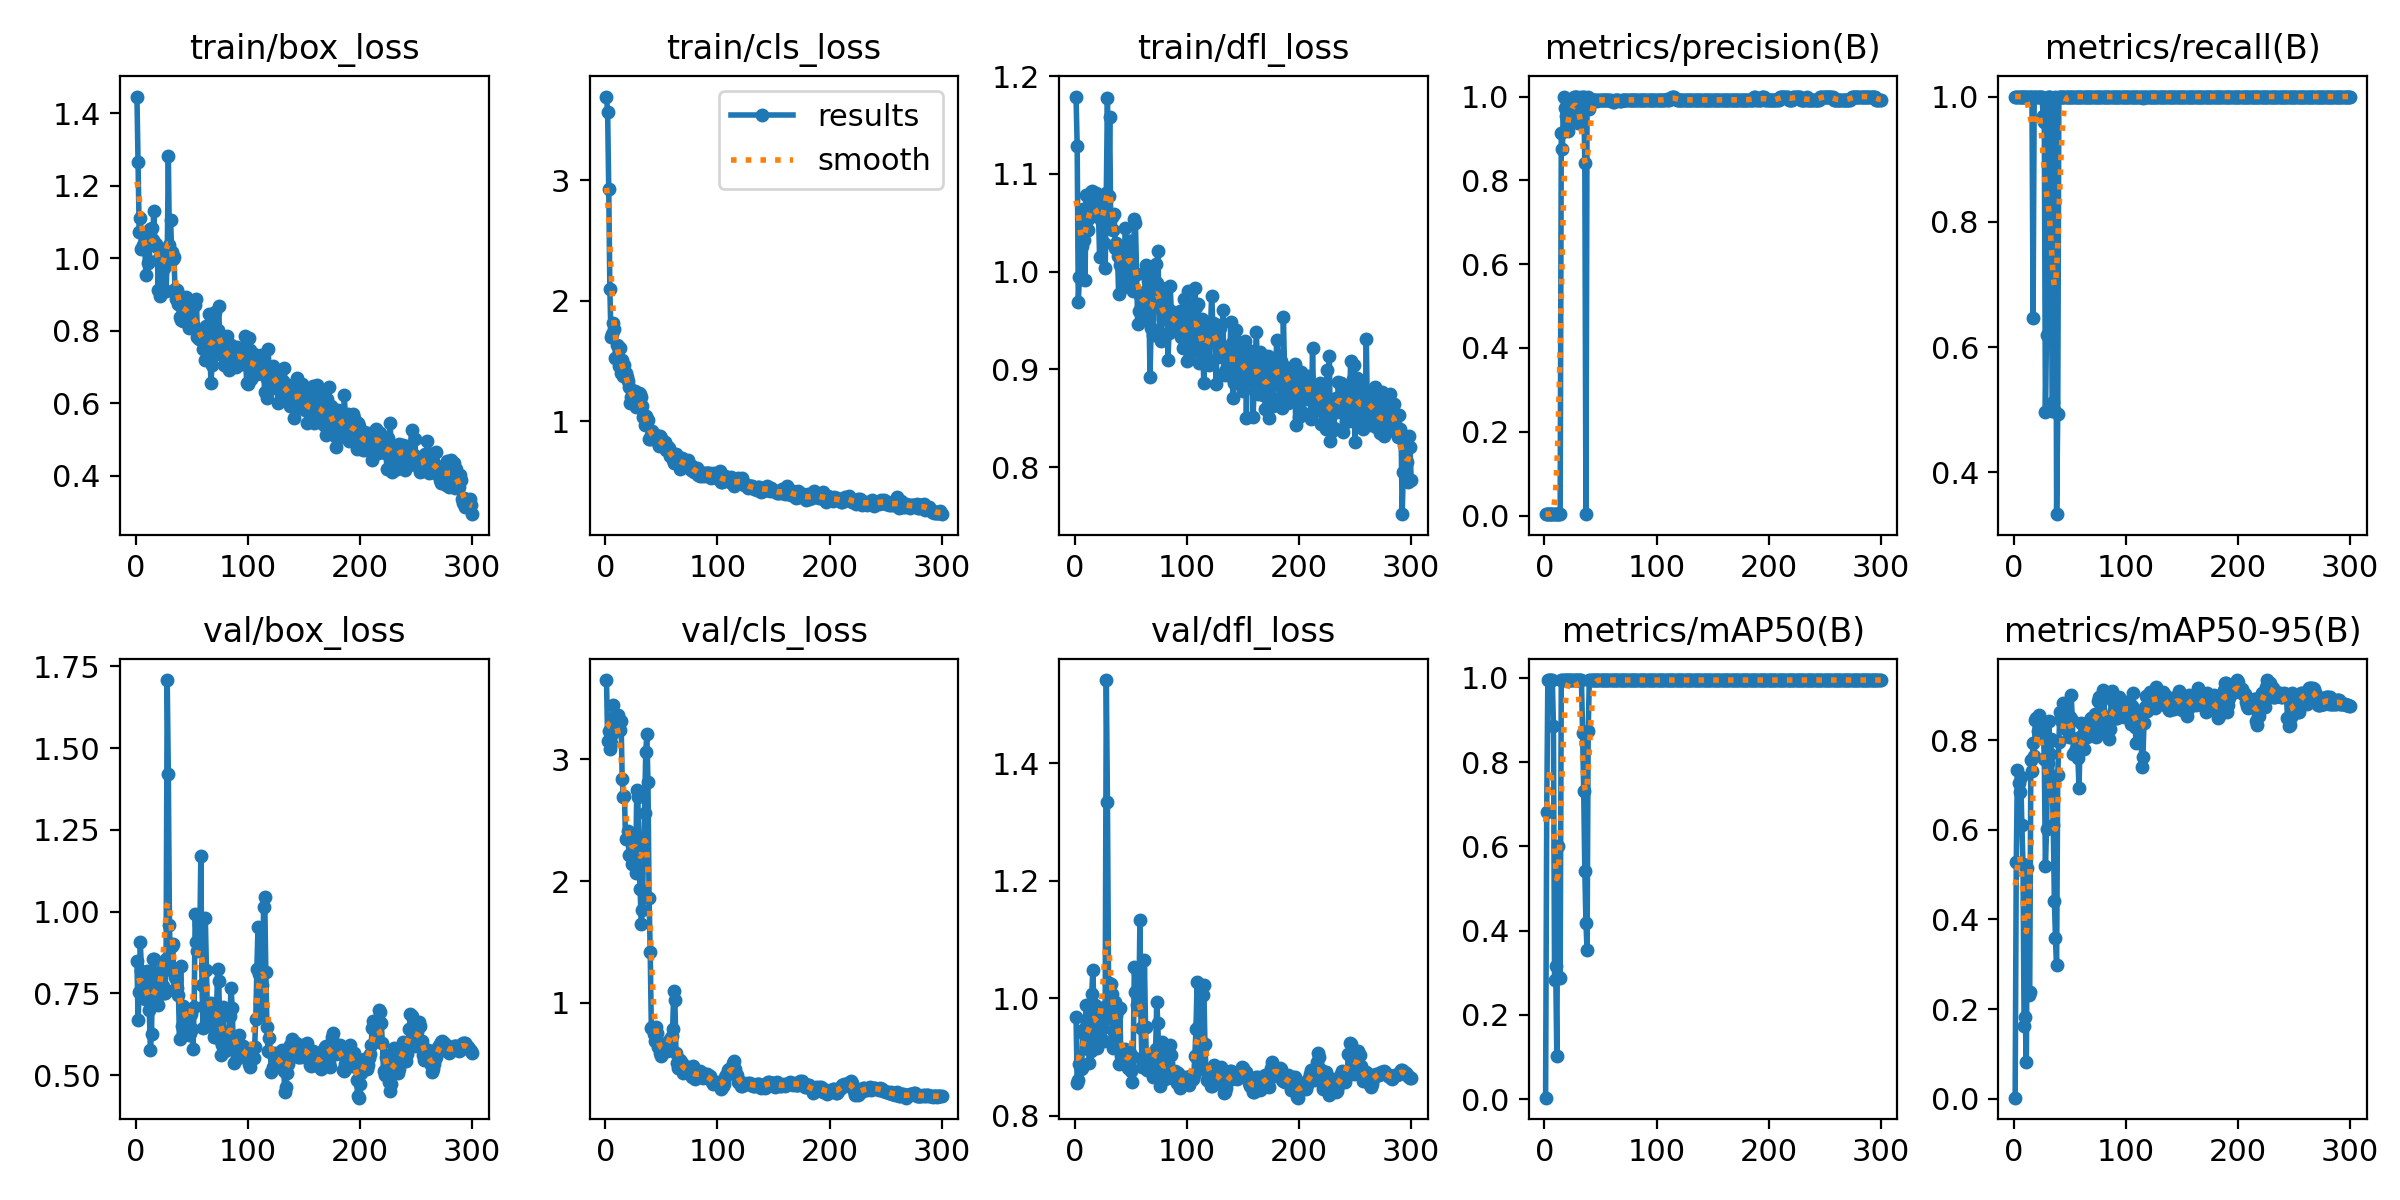

Source data for this figure (header and first rows):
epoch, time, train/box_loss, train/cls_loss, train/dfl_loss, metrics/precision(B), metrics/recall(B), metrics/mAP50(B), metrics/mAP50-95(B), val/box_loss, val/cls_loss, val/dfl_loss, lr/pg0, lr/pg1, lr/pg2
1, 0.7313, 1.447, 3.697, 1.179, 0.00333, 1, 0.00357, 0.00234, 0.8484, 3.65, 0.9686, 6e-05, 6e-05, 6e-05
2, 1.374, 1.267, 3.568, 1.129, 0.00333, 1, 0.6815, 0.5276, 0.6674, 3.151, 0.8555, 0.0001395, 0.0001395, 0.0001395
3, 2.056, 1.073, 2.928, 0.9685, 0.00333, 1, 0.995, 0.7328, 0.7552, 3.236, 0.8612, 0.0002185, 0.0002185, 0.0002185
4, 2.689, 1.11, 2.095, 0.9944, 0.00333, 1, 0.995, 0.7039, 0.9083, 3.087, 0.8881, 0.000297, 0.000297, 0.000297
5, 3.285, 1.025, 1.698, 0.9923, 0.00333, 1, 0.995, 0.6847, 0.8188, 3.13, 0.8804, 0.000375, 0.000375, 0.000375
6, 3.877, 1.036, 1.721, 1.027, 0.00333, 1, 0.995, 0.7178, 0.7877, 3.208, 0.881, 0.0004524, 0.0004524, 0.0004524
7, 4.469, 1.029, 1.815, 1.065, 0.00333, 1, 0.995, 0.6114, 0.7623, 3.441, 0.943, 0.0005293, 0.0005293, 0.0005293
8, 5.066, 1.028, 1.765, 1.033, 0.00333, 1, 0.8855, 0.524, 0.7331, 3.349, 0.947, 0.0006057, 0.0006057, 0.0006057
9, 5.66, 0.9539, 1.523, 0.9917, 0.00333, 1, 0.2821, 0.1616, 0.7673, 3.312, 0.937, 0.0006815, 0.0006815, 0.0006815
10, 6.257, 1.071, 1.636, 1.078, 0.00333, 1, 0.3161, 0.182, 0.8196, 3.262, 0.9883, 0.0007568, 0.0007568, 0.0007568
11, 6.849, 0.9864, 1.621, 1.053, 0.00333, 1, 0.1023, 0.08231, 0.7747, 3.366, 0.9556, 0.0008316, 0.0008316, 0.0008316
12, 7.442, 0.9928, 1.455, 1.042, 0.00333, 1, 0.6018, 0.516, 0.7003, 3.294, 0.9129, 0.0009059, 0.0009059, 0.0009059
13, 8.035, 1.081, 1.605, 1.055, 0.00333, 1, 0.289, 0.2319, 0.5781, 3.242, 0.8895, 0.0009796, 0.0009796, 0.0009796
14, 8.618, 1.084, 1.402, 1.081, 0.00333, 1, 0.2884, 0.2377, 0.6265, 3.314, 0.91, 0.001053, 0.001053, 0.001053
15, 9.213, 1.052, 1.51, 1.083, 0.9136, 1, 0.995, 0.7549, 0.8542, 2.835, 1.008, 0.001125, 0.001125, 0.001125
16, 9.809, 1.129, 1.376, 1.071, 0.874, 1, 0.995, 0.7325, 0.8545, 2.69, 1.047, 0.001198, 0.001198, 0.001198
17, 10.39, 1.039, 1.466, 1.058, 1, 0.6469, 0.995, 0.7936, 0.7631, 2.699, 0.9821, 0.001269, 0.001269, 0.001269
18, 11, 1.041, 1.403, 1.066, 0.972, 1, 0.995, 0.7657, 0.7445, 2.343, 0.9889, 0.00134, 0.00134, 0.00134
19, 11.58, 1.031, 1.366, 1.081, 0.9531, 1, 0.995, 0.8459, 0.7392, 2.345, 0.9313, 0.001411, 0.001411, 0.001411
20, 12.18, 0.9112, 1.331, 1.059, 0.945, 1, 0.995, 0.8492, 0.7131, 2.412, 0.9146, 0.001481, 0.001481, 0.001481
21, 12.79, 1.001, 1.287, 1.06, 0.9168, 1, 0.995, 0.8208, 0.8087, 2.214, 0.9543, 0.00155, 0.00155, 0.00155
22, 13.38, 0.8952, 1.153, 1.015, 0.9544, 1, 0.995, 0.8559, 0.7524, 2.397, 0.9317, 0.001619, 0.001619, 0.001619
23, 13.97, 1.017, 1.2, 1.053, 0.9616, 1, 0.995, 0.8148, 0.8209, 2.204, 0.984, 0.001688, 0.001688, 0.001688
24, 14.56, 0.9877, 1.169, 1.065, 0.9742, 1, 0.995, 0.84, 0.7737, 2.142, 0.9589, 0.001756, 0.001756, 0.001756
25, 15.15, 0.9743, 1.193, 1.073, 0.9639, 1, 0.995, 0.8239, 0.75, 2.241, 0.9498, 0.001823, 0.001823, 0.001823
26, 15.74, 1.012, 1.25, 1.029, 1, 0.9684, 0.995, 0.8335, 0.7511, 2.276, 0.9273, 0.001835, 0.001835, 0.001835
27, 16.32, 0.9106, 1.117, 1.003, 1, 0.9587, 0.995, 0.7576, 0.8562, 2.065, 0.9847, 0.001828, 0.001828, 0.001828
28, 16.91, 1.001, 1.134, 1.081, 1, 0.4969, 0.995, 0.5197, 1.708, 2.748, 1.541, 0.001822, 0.001822, 0.001822
29, 17.5, 1.282, 1.192, 1.178, 1, 0.6186, 0.995, 0.6011, 1.42, 2.689, 1.334, 0.001815, 0.001815, 0.001815
30, 18.09, 1.036, 1.231, 1.077, 0.9373, 1, 0.995, 0.7497, 0.9602, 2.134, 1.026, 0.001809, 0.001809, 0.001809
31, 18.68, 1.107, 1.229, 1.158, 0.9522, 1, 0.995, 0.8432, 0.8202, 1.931, 0.9664, 0.001802, 0.001802, 0.001802
32, 19.27, 1.017, 1.202, 1.043, 0.9785, 1, 0.995, 0.7699, 0.8964, 1.65, 1.025, 0.001795, 0.001795, 0.001795
33, 19.86, 0.9973, 1.123, 1.056, 1, 0.9546, 0.995, 0.8033, 0.8998, 1.759, 1.007, 0.001789, 0.001789, 0.001789
34, 20.45, 1.003, 1.03, 1.043, 1, 0.4977, 0.87, 0.7043, 0.7605, 2.252, 0.9158, 0.001782, 0.001782, 0.001782
35, 21.04, 0.9142, 0.9655, 1.058, 1, 0.5118, 0.7318, 0.6102, 0.8006, 2.559, 0.9431, 0.001776, 0.001776, 0.001776
36, 21.62, 0.8867, 1.045, 1.025, 0.8412, 0.5, 0.5419, 0.4417, 0.7934, 3.058, 0.9934, 0.001769, 0.001769, 0.001769
37, 22.2, 0.9124, 0.9996, 1.029, 0.00333, 1, 0.4178, 0.3585, 0.7673, 3.203, 0.9696, 0.001762, 0.001762, 0.001762
38, 22.78, 0.8734, 1.007, 1.016, 0.985, 0.3333, 0.3549, 0.2983, 0.7446, 2.81, 0.9798, 0.001756, 0.001756, 0.001756
39, 23.37, 0.8389, 0.8534, 0.9767, 1, 0.4937, 0.8743, 0.7224, 0.6114, 1.86, 0.8874, 0.001749, 0.001749, 0.001749
40, 23.95, 0.8301, 0.8541, 1.007, 0.9692, 1, 0.995, 0.7968, 0.8345, 1.419, 0.9832, 0.001743, 0.001743, 0.001743
41, 24.53, 0.894, 0.8816, 1.01, 0.989, 1, 0.995, 0.8627, 0.6505, 0.7931, 0.9012, 0.001736, 0.001736, 0.001736
42, 25.13, 0.8276, 0.9188, 1.025, 0.9914, 1, 0.995, 0.8514, 0.713, 0.8048, 0.9119, 0.001729, 0.001729, 0.001729
43, 25.71, 0.8844, 0.8789, 0.9952, 0.9917, 1, 0.995, 0.8404, 0.7059, 0.7494, 0.9089, 0.001723, 0.001723, 0.001723
44, 26.29, 0.854, 0.8507, 0.9844, 0.992, 1, 0.995, 0.8829, 0.6974, 0.6865, 0.9023, 0.001716, 0.001716, 0.001716
45, 26.89, 0.8922, 0.8842, 1.044, 0.9926, 1, 0.995, 0.8636, 0.6921, 0.8027, 0.9135, 0.00171, 0.00171, 0.00171
46, 27.47, 0.8685, 0.8388, 0.9888, 0.9925, 1, 0.995, 0.8681, 0.651, 0.7524, 0.8884, 0.001703, 0.001703, 0.001703
47, 28.06, 0.8089, 0.8259, 0.9946, 0.9903, 1, 0.995, 0.8229, 0.6219, 0.6389, 0.8807, 0.001696, 0.001696, 0.001696
48, 28.65, 0.8488, 0.7962, 1.031, 0.9923, 1, 0.995, 0.8425, 0.6289, 0.638, 0.8864, 0.00169, 0.00169, 0.00169
49, 29.24, 0.8177, 0.8779, 1.032, 0.9923, 1, 0.995, 0.8071, 0.687, 0.5926, 0.9072, 0.001683, 0.001683, 0.001683
50, 29.83, 0.869, 0.856, 1.008, 0.9922, 1, 0.995, 0.8511, 0.6423, 0.5668, 0.876, 0.001677, 0.001677, 0.001677
51, 30.43, 0.8089, 0.8085, 0.9929, 0.9921, 1, 0.995, 0.901, 0.5789, 0.6226, 0.858, 0.00167, 0.00167, 0.00167
52, 31.03, 0.813, 0.7834, 0.9801, 0.9922, 1, 0.995, 0.8458, 0.7095, 0.6111, 0.9003, 0.001663, 0.001663, 0.001663
53, 31.62, 0.8702, 0.8234, 1.054, 0.9921, 1, 0.995, 0.7686, 0.9921, 0.6315, 1.052, 0.001657, 0.001657, 0.001657
54, 32.2, 0.8866, 0.761, 1.05, 0.992, 1, 0.995, 0.777, 0.9087, 0.6751, 1.011, 0.00165, 0.00165, 0.00165
55, 32.79, 0.7841, 0.7964, 0.9979, 0.9918, 1, 0.995, 0.8022, 0.88, 0.6091, 0.9894, 0.001644, 0.001644, 0.001644
56, 33.39, 0.7777, 0.7746, 0.9463, 0.9906, 1, 0.995, 0.7852, 0.9582, 0.665, 1.014, 0.001637, 0.001637, 0.001637
57, 33.99, 0.7782, 0.7766, 0.9594, 0.9918, 1, 0.995, 0.7602, 0.9037, 0.6185, 0.9816, 0.00163, 0.00163, 0.00163
58, 34.6, 0.7901, 0.7103, 0.9762, 0.9907, 1, 0.995, 0.694, 1.169, 0.7043, 1.133, 0.001624, 0.001624, 0.001624
59, 35.18, 0.7749, 0.7028, 0.9786, 0.9917, 1, 0.995, 0.8069, 0.7771, 0.7301, 0.9486, 0.001617, 0.001617, 0.001617
60, 35.77, 0.7501, 0.6744, 0.9569, 0.9884, 1, 0.995, 0.8381, 0.6432, 0.7847, 0.8831, 0.001611, 0.001611, 0.001611
... 240 more rows
